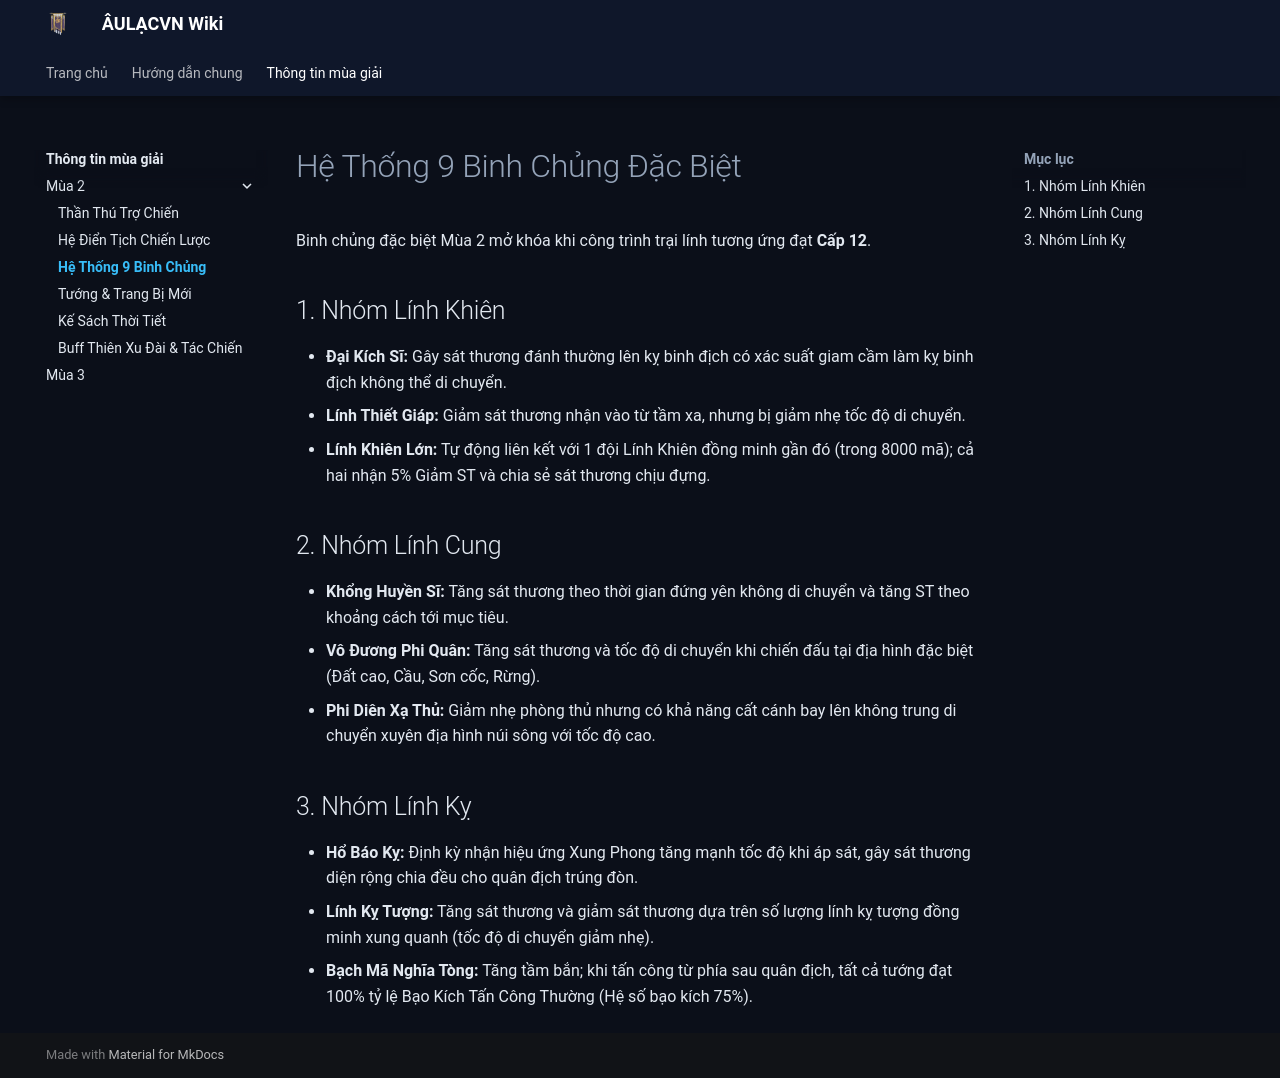

repository: HTT5104/AULACVN_Wiki · page: thong-tin-mua-giai/mua-2/9-binh-chung/index.html · generator: mkdocs

# Hệ Thống 9 Binh Chủng Đặc Biệt

Binh chủng đặc biệt Mùa 2 mở khóa khi công trình trại lính tương ứng đạt **Cấp 12**.

## 1. Nhóm Lính Khiên
* **Đại Kích Sĩ:** Gây sát thương đánh thường lên kỵ binh địch có xác suất giam cầm làm kỵ binh địch không thể di chuyển.
* **Lính Thiết Giáp:** Giảm sát thương nhận vào từ tầm xa, nhưng bị giảm nhẹ tốc độ di chuyển.
* **Lính Khiên Lớn:** Tự động liên kết với 1 đội Lính Khiên đồng minh gần đó (trong 8000 mã); cả hai nhận 5% Giảm ST và chia sẻ sát thương chịu đựng.

## 2. Nhóm Lính Cung
* **Khổng Huyền Sĩ:** Tăng sát thương theo thời gian đứng yên không di chuyển và tăng ST theo khoảng cách tới mục tiêu.
* **Vô Đương Phi Quân:** Tăng sát thương và tốc độ di chuyển khi chiến đấu tại địa hình đặc biệt (Đất cao, Cầu, Sơn cốc, Rừng).
* **Phi Diên Xạ Thủ:** Giảm nhẹ phòng thủ nhưng có khả năng cất cánh bay lên không trung di chuyển xuyên địa hình núi sông với tốc độ cao.

## 3. Nhóm Lính Kỵ
* **Hổ Báo Kỵ:** Định kỳ nhận hiệu ứng Xung Phong tăng mạnh tốc độ khi áp sát, gây sát thương diện rộng chia đều cho quân địch trúng đòn.
* **Lính Kỵ Tượng:** Tăng sát thương và giảm sát thương dựa trên số lượng lính kỵ tượng đồng minh xung quanh (tốc độ di chuyển giảm nhẹ).
* **Bạch Mã Nghĩa Tòng:** Tăng tầm bắn; khi tấn công từ phía sau quân địch, tất cả tướng đạt 100% tỷ lệ Bạo Kích Tấn Công Thường (Hệ số bạo kích 75%).
